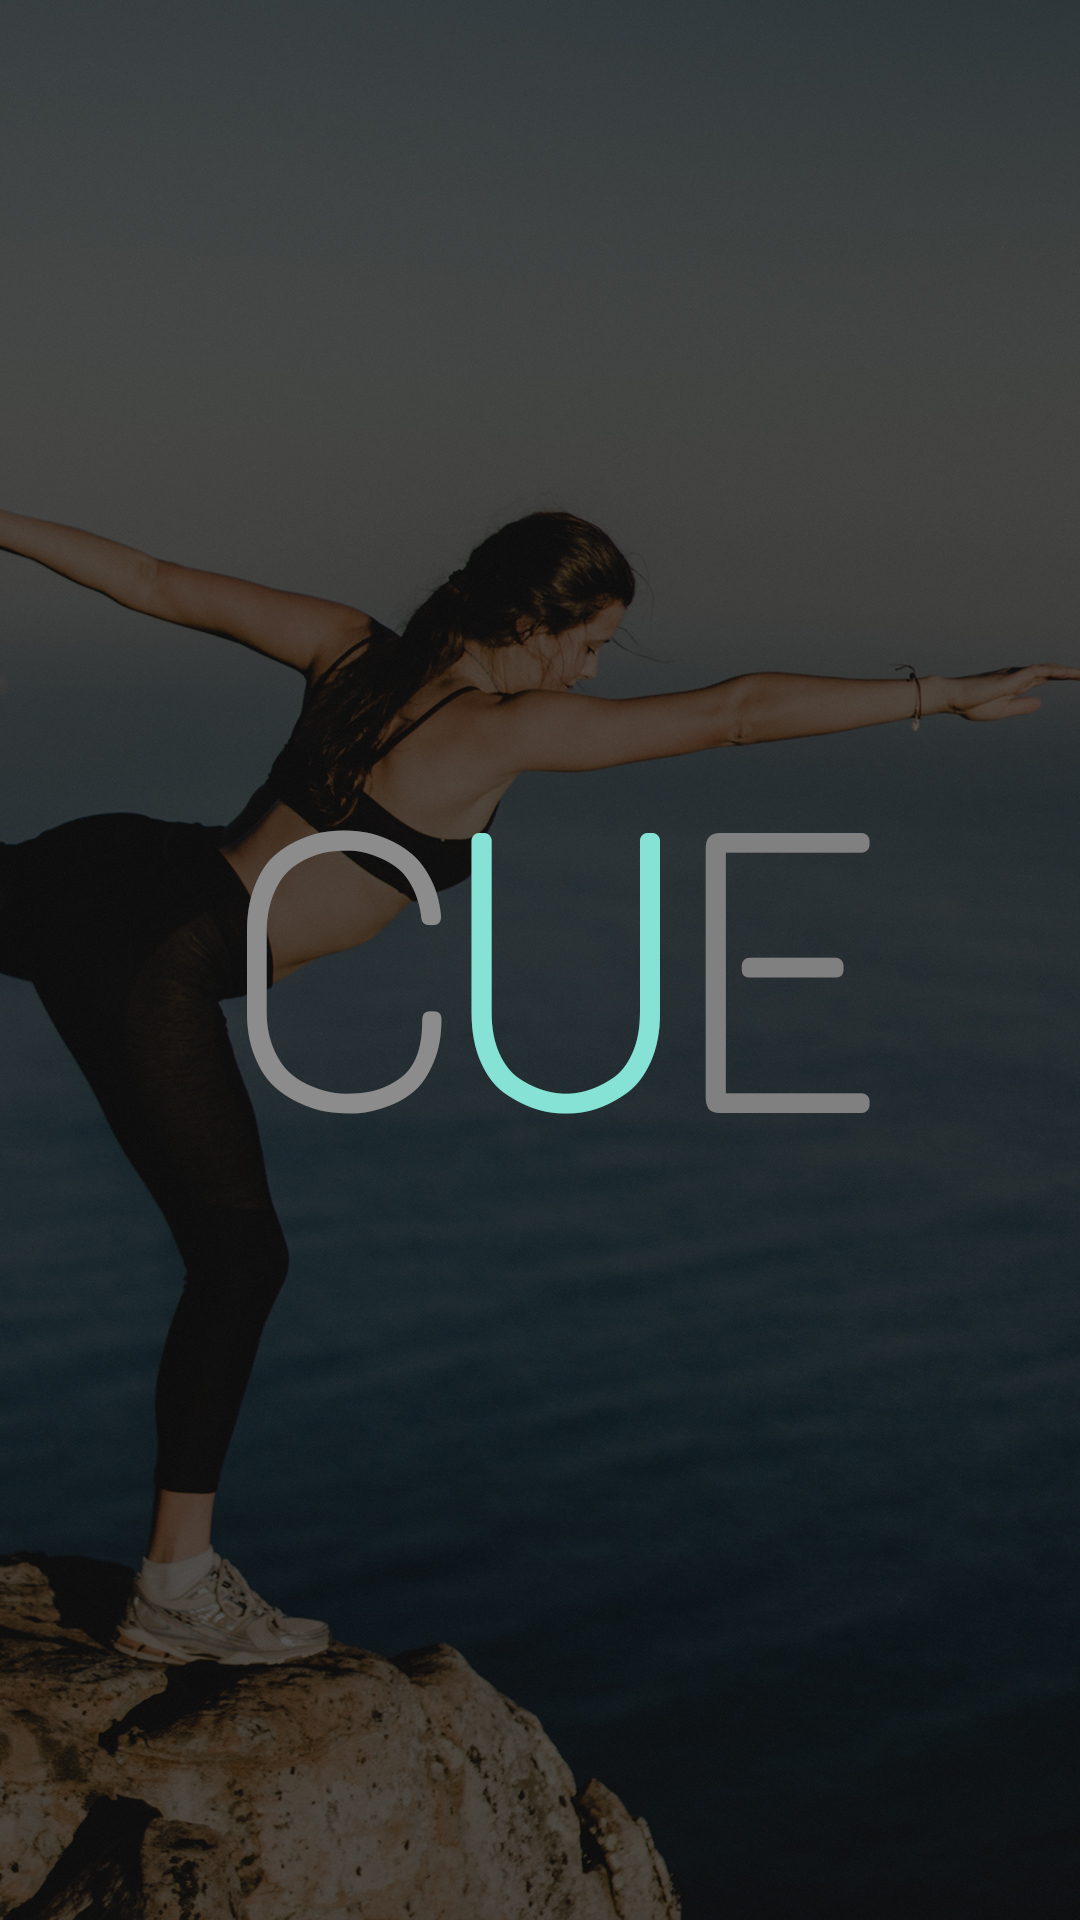

Reconstruct the res/layout file that produces this screen, plus the resources it refers to.
<!-- AndroidManifest.xml: application theme Theme.AppCompat.NoActionBar -->
<!-- res/layout/layout_startup_page.xml -->
<?xml version="1.0" encoding="utf-8"?>
<android.support.constraint.ConstraintLayout xmlns:android="http://schemas.android.com/apk/res/android"
    xmlns:app="http://schemas.android.com/apk/res-auto"
    xmlns:tools="http://schemas.android.com/tools"
    android:layout_width="match_parent"
    android:layout_height="match_parent"
    tools:context=".Activity_startup_page"
    android:layout_gravity="center"
    android:orientation="vertical"
    >

    <ImageView
        android:id="@+id/startupImageView"
        android:layout_width="match_parent"
        android:layout_height="match_parent"
        android:adjustViewBounds="true"
        android:maxHeight="0dp"
        android:scaleType="fitXY"
        android:src="@drawable/startup" />
</android.support.constraint.ConstraintLayout>
<!-- resources referenced by this layout -->
<resources>
  <!-- drawable startup: jpg bitmap (drawable, 728777 bytes) -->
</resources>
